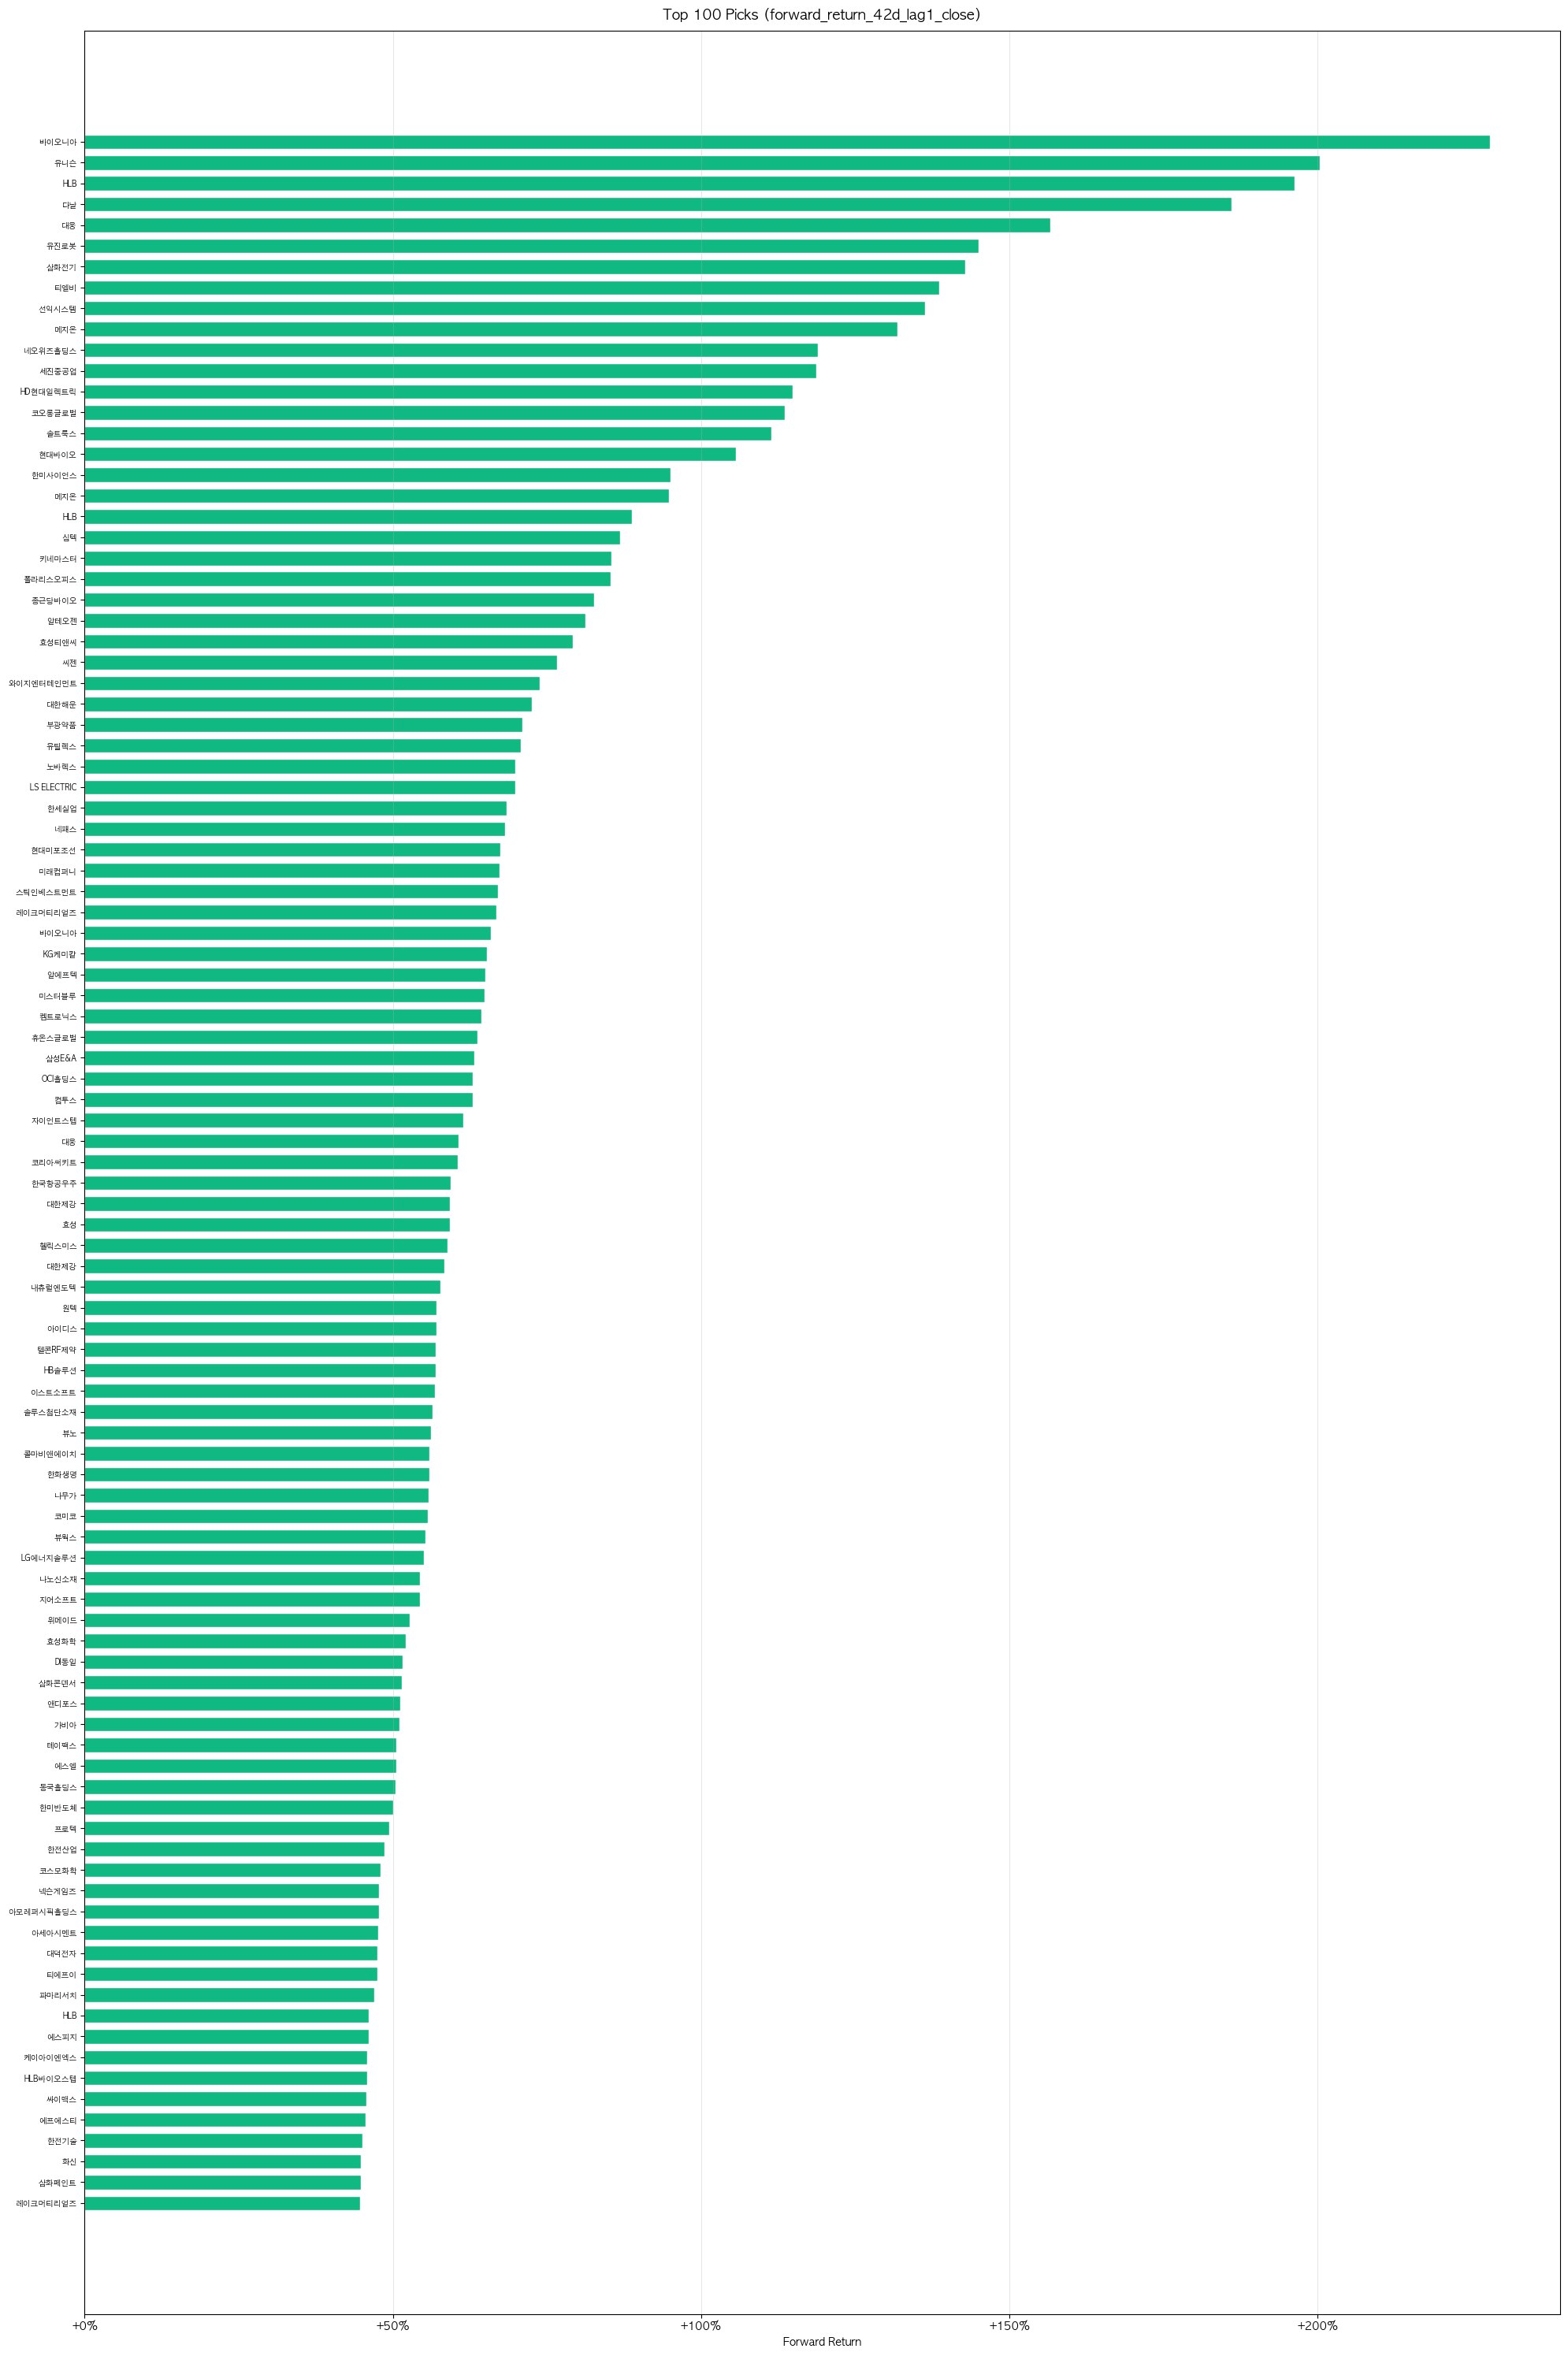

Source data for this figure (header and first rows):
date, test_year, stock_code, name, sector, closing_price, shares, invested_krw, buy_price, sell_price, sell_date, market_cap, score, score_rank, rank_pos, forward_return_42d_lag1_close
20180102, 2018, 036540, SFA반도체, 반도체제조업, 2345, 852.0, 1997940, 2389, 2574, 20180307, 330824643415, 0.5313, 2.108, 1.0, 0.07771
20180102, 2018, 042670, HD현대인프라코어, 특수목적용기계제조업, 9080, 220.0, 1997600, 7722, 7433, 20180307, 1888617872040, 0.5241, 2.096, 2.0, -0.03738
20180102, 2018, 090430, 아모레퍼시픽, 기타화학제품제조업, 312500, 6.0, 1875000, 311782, 282765, 20180307, 18268278125000, 0.5269, 2.057, 3.0, -0.09307
20180102, 2018, 048260, 오스템임플란트, 의료용기기제조업, 59100, 33.0, 1950300, 489284, 446006, 20180307, 844285874700, 0.5245, 1.869, 4.0, -0.08845
20180102, 2018, 051910, LG화학, 기초화학물질제조업, 411000, 4.0, 1644000, 409975, 385355, 20180307, 29013452973000, 0.5272, 1.755, 5.0, -0.06005
20180102, 2018, 214370, 케어젠, 기초의약물질및생물학적제제제조업, 88300, 22.0, 1942600, 13764, 13734, 20180307, 948606900000, 0.5242, 1.705, 6.0, -0.002145
20180102, 2018, 000880, 한화, 기타화학제품제조업, 43250, 46.0, 1989500, 43012, 41707, 20180307, 3241965288750, 0.5239, 1.688, 7.0, -0.03034
20180102, 2018, 168330, 내츄럴엔도텍, 자연과학및공학연구개발업, 23750, 84.0, 1995000, 46564, 39772, 20180307, 480487200000, 0.5175, 1.653, 8.0, -0.1459
20180102, 2018, 009150, 삼성전기, 전자부품제조업, 101000, 19.0, 1919000, 99955, 91553, 20180307, 7544063296000, 0.5313, 1.627, 9.0, -0.08405
20180102, 2018, 034220, LG디스플레이, 전자부품제조업, 29850, 67.0, 1999950, 28449, 25530, 20180307, 10680798645000, 0.5313, 1.621, 10.0, -0.1026
20180102, 2018, 001060, JW중외제약, 의약품제조업, 45600, 43.0, 1960800, 39005, 35316, 20180307, 873296407200, 0.5244, 1.506, 11.0, -0.09459
20180102, 2018, 249420, 일동제약, 의약품제조업, 22650, 88.0, 1993200, 20975, 21429, 20180307, 444603463800, 0.5241, 1.48, 12.0, 0.02169
20180102, 2018, 122990, 와이솔, 전자부품제조업, 14450, 138.0, 1994100, 14367, 15068, 20180307, 331972320350, 0.5293, 1.453, 13.0, 0.04882
20180102, 2018, 034730, SK, 기타금융업, 283000, 7.0, 1981000, 280476, 294036, 20180307, 19911964051000, 0.5304, 1.374, 14.0, 0.04835
20180102, 2018, 170900, 동아에스티, 의약품제조업, 100000, 20.0, 2000000, 89302, 93628, 20180307, 844386800000, 0.5225, 1.321, 15.0, 0.04845
20180102, 2018, 078930, GS, 기타금융업, 62500, 32.0, 2000000, 61248, 65939, 20180307, 5807211125000, 0.5297, 1.321, 16.0, 0.07658
20180102, 2018, 023530, 롯데쇼핑, 종합소매업, 200500, 9.0, 1804500, 204422, 198911, 20180307, 5638470423500, 0.5285, 1.313, 17.0, -0.02696
20180102, 2018, 222800, 심텍, 전자부품제조업, 10500, 190.0, 1995000, 9804, 8959, 20180907, 238906069500, 0.5275, 1.295, 18.0, -0.08625
20180102, 2018, 052790, 액토즈소프트, 소프트웨어개발및공급업, 17700, 112.0, 1982400, 19606, 23714, 20180308, 200552292600, 0.5171, 1.286, 19.0, 0.2095
20180102, 2018, 004150, 한솔홀딩스, 기타금융업, 4565, 438.0, 1999470, 4838, 5412, 20190712, 211632811115, 0.5292, 1.282, 20.0, 0.1186
20180102, 2018, 012330, 현대모비스, 자동차신품부품제조업, 257000, 7.0, 1799000, 255830, 213936, 20180307, 25017372791000, 0.5312, 1.228, 21.0, -0.1638
20180102, 2018, 015750, 성우하이텍, 자동차신품부품제조업, 6420, 311.0, 1996620, 5950, 6208, 20180307, 385200000000, 0.5312, 1.227, 22.0, 0.04329
20180102, 2018, 145020, 휴젤, 기초의약물질및생물학적제제제조업, 555000, 3.0, 1665000, 190431, 197568, 20180307, 2390776275000, 0.5202, 1.21, 23.0, 0.03748
20180102, 2018, 105630, 한세실업, 봉제의복제조업, 26700, 74.0, 1975800, 26588, 21446, 20180307, 1068000000000, 0.5163, 1.181, 24.0, -0.1934
20180102, 2018, 214320, 이노션, 광고업, 73600, 27.0, 1987200, 34879, 29928, 20180307, 1472000000000, 0.526, 1.148, 25.0, -0.1419
20180102, 2018, 267260, HD현대일렉트릭, 전동기,발전기및전기변환ㆍ공급ㆍ제어장치제조업, 115500, 17.0, 1963500, 50589, 36583, 20180307, 1178767936500, 0.516, 1.129, 26.0, -0.2769
20180102, 2018, 017800, 현대엘리베이터, 일반목적용기계제조업, 55500, 36.0, 1998000, 37945, 41747, 20180307, 1367104471500, 0.5208, 1.128, 27.0, 0.1002
20180102, 2018, 022100, 포스코DX, 건축기술,엔지니어링및관련기술서비스업, 8460, 236.0, 1996560, 8506, 7963, 20180307, 1286213807340, 0.5207, 1.111, 28.0, -0.06377
20180102, 2018, 023410, 유진기업, 시멘트,석회,플라스터및그제품제조업, 4840, 413.0, 1998920, 4778, 5950, 20180307, 365426630800, 0.5229, 1.1, 29.0, 0.2453
20180102, 2018, 096530, 씨젠, 의료용품및기타의약관련제품제조업, 33600, 59.0, 1982400, 17863, 17566, 20180307, 881463072000, 0.5264, 1.094, 30.0, -0.01667
20180102, 2018, 215790, 이노인스트루먼트, 통신및방송장비제조업, 2135, 936.0, 1998360, 9086, 8156, 20180413, 213320121980, 0.5267, 1.091, 31.0, -0.1023
20180102, 2018, 056190, 에스에프에이, 특수목적용기계제조업, 37900, 52.0, 1970800, 37960, 35954, 20180307, 1360942004000, 0.5148, 1.091, 32.0, -0.05285
20180102, 2018, 122870, 와이지엔터테인먼트, 오디오물출판및원판녹음업, 28600, 69.0, 1973400, 28239, 27342, 20180307, 520111277400, 0.5183, 1.084, 33.0, -0.03178
20180102, 2018, 086450, 동국제약, 의약품제조업, 63000, 31.0, 1953000, 12264, 13266, 20180307, 560196000000, 0.52, 1.084, 34.0, 0.08163
20180102, 2018, 144960, 뉴파워프라즈마, 특수목적용기계제조업, 26550, 75.0, 1991250, 5509, 5700, 20180307, 219046447350, 0.5147, 1.081, 35.0, 0.03467
20180102, 2018, 161390, 한국타이어앤테크놀로지, 고무제품제조업, 55000, 36.0, 1980000, 54027, 55426, 20180307, 6813128795000, 0.5255, 1.079, 36.0, 0.02589
20180102, 2018, 098460, 고영, 특수목적용기계제조업, 81600, 24.0, 1958400, 16053, 18584, 20180307, 1116773601600, 0.5147, 1.075, 37.0, 0.1576
20180102, 2018, 111770, 영원무역, 상품종합도매업, 31350, 63.0, 1975050, 31507, 27016, 20180307, 1389164521800, 0.5229, 1.069, 38.0, -0.1425
20180102, 2018, 010130, 고려아연, 1차비철금속제조업, 499500, 4.0, 1998000, 486657, 506129, 20180307, 9425565000000, 0.5307, 1.063, 39.0, 0.04001
20180102, 2018, 004990, 롯데지주, 기타식품제조업, 65500, 30.0, 1965000, 69357, 60850, 20180307, 4826236500000, 0.5229, 1.063, 40.0, -0.1227
20180102, 2018, 097950, CJ제일제당, 기타식품제조업, 371500, 5.0, 1857500, 371136, 322579, 20180307, 4895161882000, 0.5228, 1.054, 41.0, -0.1308
20180102, 2018, 009830, 한화솔루션, 기초화학물질제조업, 32550, 61.0, 1985550, 39787, 37247, 20180307, 5364544635450, 0.5203, 1.052, 42.0, -0.06385
20180102, 2018, 108670, LX하우시스, 플라스틱제품제조업, 96700, 20.0, 1934000, 97679, 79180, 20180307, 867173689000, 0.5206, 1.052, 43.0, -0.1894
20180102, 2018, 120110, 코오롱인더, 화학섬유제조업, 87000, 22.0, 1914000, 88391, 67056, 20180307, 2218488342000, 0.52, 1.052, 44.0, -0.2414
20180102, 2018, 014820, 동원시스템즈, 플라스틱제품제조업, 47150, 42.0, 1980300, 47287, 37615, 20180713, 1207912793650, 0.5206, 1.05, 45.0, -0.2045
20180102, 2018, 095660, 네오위즈, 소프트웨어개발및공급업, 12750, 156.0, 1989000, 12666, 14771, 20180307, 279416352000, 0.5151, 1.049, 46.0, 0.1662
20180102, 2018, 036830, 솔브레인홀딩스, 기타화학제품제조업, 65800, 30.0, 1974000, 31420, 27822, 20180307, 1144806231800, 0.5188, 1.045, 47.0, -0.1145
20180102, 2018, 011170, 롯데케미칼, 기초화학물질제조업, 360500, 5.0, 1802500, 346212, 424447, 20180307, 12356288549500, 0.5201, 1.034, 48.0, 0.226
20180102, 2018, 079160, CJ CGV, 영화,비디오물,방송프로그램제작및배급업, 75600, 26.0, 1965600, 44871, 42022, 20180307, 1599795262800, 0.5245, 0.9951, 49.0, -0.0635
20180102, 2018, 091700, 파트론, 전자부품제조업, 9900, 202.0, 1999800, 9887, 9437, 20180307, 536148459000, 0.5238, 0.9832, 50.0, -0.04556
20180306, 2018, 042670, HD현대인프라코어, 특수목적용기계제조업, 9260, 215.0, 1990900, 7433, 8626, 20180508, 1927401226060, 0.5284, 2.294, 1.0, 0.1605
20180306, 2018, 009830, 한화솔루션, 기초화학물질제조업, 30950, 64.0, 1980800, 37247, 33075, 20180508, 5100849661050, 0.5351, 2.257, 2.0, -0.112
20180306, 2018, 041960, 코미팜, 의약품제조업, 40200, 49.0, 1969800, 31379, 27028, 20180508, 2218647607800, 0.53, 2.214, 3.0, -0.1387
20180306, 2018, 009150, 삼성전기, 전자부품제조업, 92100, 21.0, 1934100, 91553, 115927, 20180508, 6879289401600, 0.5304, 1.969, 4.0, 0.2662
20180306, 2018, 003550, LG, 기타금융업, 85800, 23.0, 1973400, 81237, 72416, 20180508, 14805401839800, 0.5336, 1.906, 5.0, -0.1086
20180306, 2018, 095340, ISC, 전자부품제조업, 17750, 112.0, 1988000, 17034, 16953, 20200601, 241444339500, 0.5288, 1.771, 6.0, -0.004798
20180306, 2018, 090430, 아모레퍼시픽, 기타화학제품제조업, 278000, 7.0, 1946000, 282765, 347912, 20180508, 16251460220000, 0.5263, 1.734, 7.0, 0.2304
20180306, 2018, 051910, LG화학, 기초화학물질제조업, 387500, 5.0, 1937500, 385355, 330883, 20180508, 27354532912500, 0.5296, 1.689, 8.0, -0.1414
20180306, 2018, 034220, LG디스플레이, 전자부품제조업, 28550, 70.0, 1998500, 25530, 20638, 20180508, 10215638235000, 0.528, 1.667, 9.0, -0.1916
20180306, 2018, 012330, 현대모비스, 자동차신품부품제조업, 219500, 9.0, 1975500, 213936, 234380, 20180508, 21366977928500, 0.5324, 1.599, 10.0, 0.09556
... 2,440 more rows
